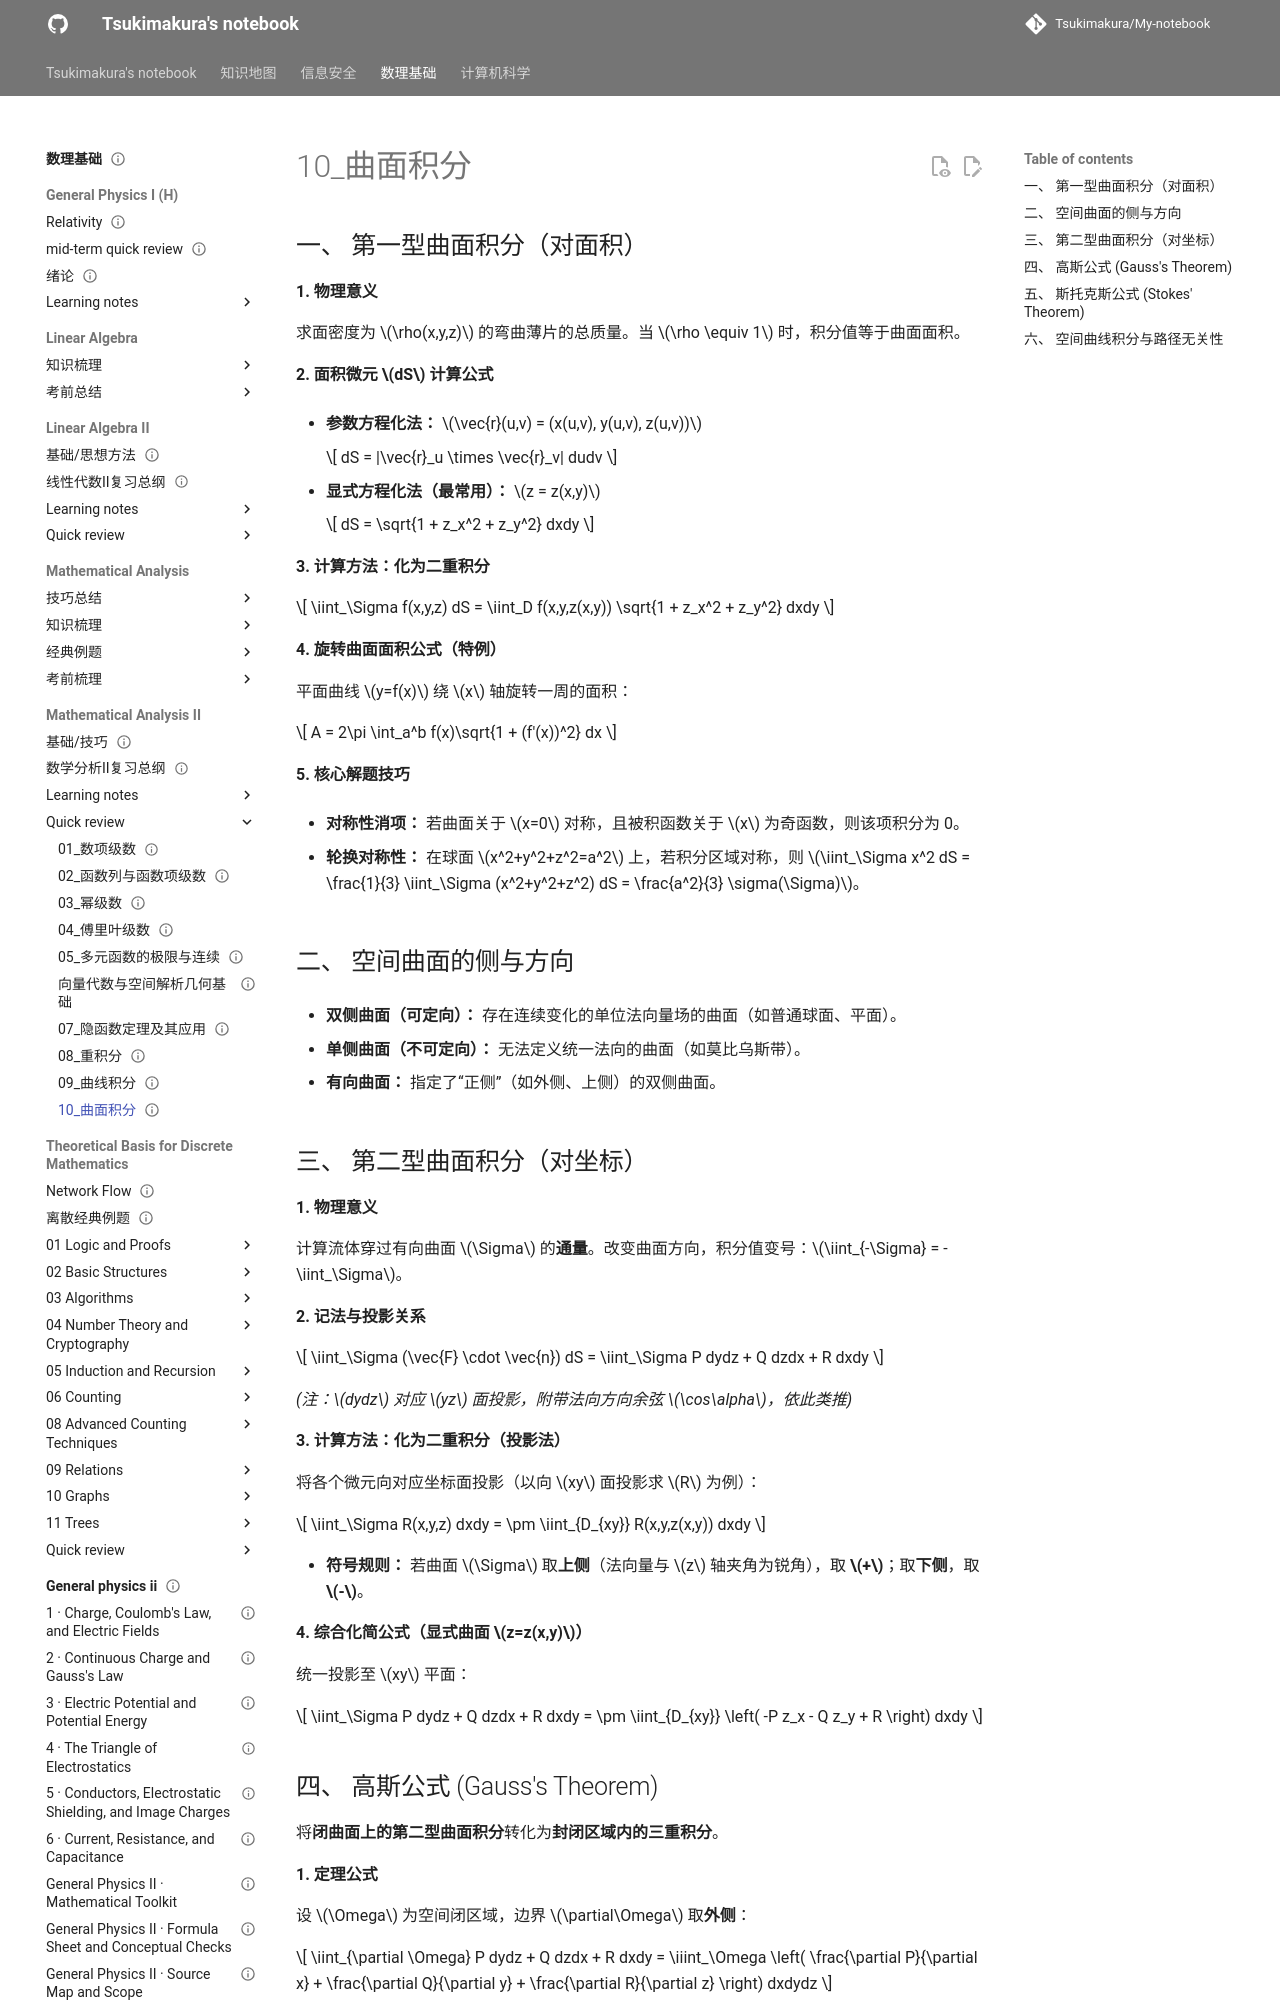

repository: Tsukimakura/My-notebook · page: 数理基础/Mathematical Analysis II/quick review/10_曲面积分/index.html · generator: mkdocs

---
title: "10_曲面积分"
status: draft
tags: [math-physics]
created: null
updated: 2026-10-06
sources: []
---

# 10_曲面积分

## 一、 第一型曲面积分（对面积）

**1. 物理意义**

求面密度为 $\rho(x,y,z)$ 的弯曲薄片的总质量。当 $\rho \equiv 1$ 时，积分值等于曲面面积。

**2. 面积微元 $dS$ 计算公式**

- **参数方程化法：** $\vec{r}(u,v) = (x(u,v), y(u,v), z(u,v))$

    $$
dS = |\vec{r}_u \times \vec{r}_v| dudv
    $$

- **显式方程化法（最常用）：** $z = z(x,y)$

    $$
dS = \sqrt{1 + z_x^2 + z_y^2} dxdy
    $$

**3. 计算方法：化为二重积分**

$$
\iint_\Sigma f(x,y,z) dS = \iint_D f(x,y,z(x,y)) \sqrt{1 + z_x^2 + z_y^2} dxdy
$$

**4. 旋转曲面面积公式（特例）**

平面曲线 $y=f(x)$ 绕 $x$ 轴旋转一周的面积：

$$
A = 2\pi \int_a^b f(x)\sqrt{1 + (f'(x))^2} dx
$$

**5. 核心解题技巧**

- **对称性消项：** 若曲面关于 $x=0$ 对称，且被积函数关于 $x$ 为奇函数，则该项积分为 0。

- **轮换对称性：** 在球面 $x^2+y^2+z^2=a^2$ 上，若积分区域对称，则 $\iint_\Sigma x^2 dS = \frac{1}{3} \iint_\Sigma (x^2+y^2+z^2) dS = \frac{a^2}{3} \sigma(\Sigma)$。

## 二、 空间曲面的侧与方向

- **双侧曲面（可定向）：** 存在连续变化的单位法向量场的曲面（如普通球面、平面）。

- **单侧曲面（不可定向）：** 无法定义统一法向的曲面（如莫比乌斯带）。

- **有向曲面：** 指定了“正侧”（如外侧、上侧）的双侧曲面。

## 三、 第二型曲面积分（对坐标）

**1. 物理意义**

计算流体穿过有向曲面 $\Sigma$ 的**通量**。改变曲面方向，积分值变号：$\iint_{-\Sigma} = - \iint_\Sigma$。

**2. 记法与投影关系**

$$
\iint_\Sigma (\vec{F} \cdot \vec{n}) dS = \iint_\Sigma P dydz + Q dzdx + R dxdy
$$

_(注：$dydz$ 对应 $yz$ 面投影，附带法向方向余弦 $\cos\alpha$，依此类推)_

**3. 计算方法：化为二重积分（投影法）**

将各个微元向对应坐标面投影（以向 $xy$ 面投影求 $R$ 为例）：

$$
\iint_\Sigma R(x,y,z) dxdy = \pm \iint_{D_{xy}} R(x,y,z(x,y)) dxdy
$$

- **符号规则：** 若曲面 $\Sigma$ 取**上侧**（法向量与 $z$ 轴夹角为锐角），取 **$+$**；取**下侧**，取 **$-$**。

**4. 综合化简公式（显式曲面 $z=z(x,y)$）**

统一投影至 $xy$ 平面：

$$
\iint_\Sigma P dydz + Q dzdx + R dxdy = \pm \iint_{D_{xy}} \left( -P z_x - Q z_y + R \right) dxdy
$$
